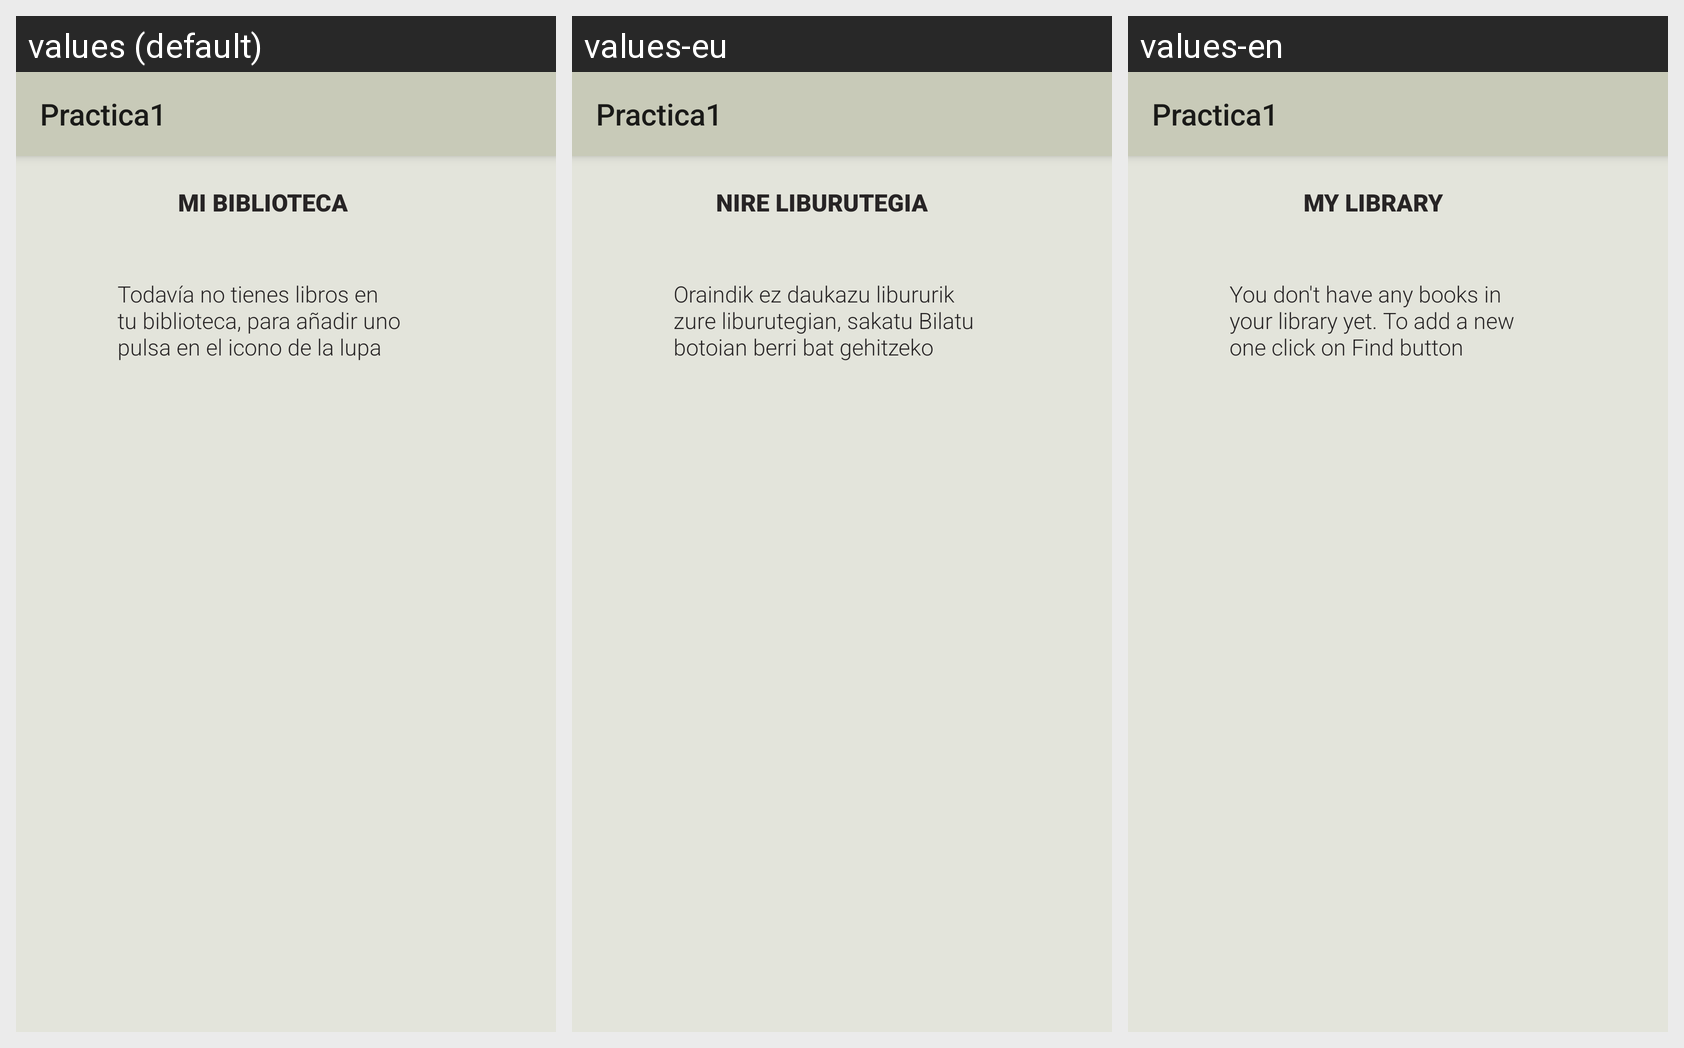

For this localized Android screen grid, give each drawn string resource with its value in every locale shown.
Android screen res/layout/fragment_biblioteca.xml rendered under 3 locales, left to right: values (default), values-eu, values-en. Device: Nexus 5 (rendered at 1080×1920; each locale shown at half size, 540×960, under a caption strip naming it); theme TemaDAS.
Strings drawn on this screen, with the default value and each locale's value (text and hints the layout hard-codes, and strings that could not be matched under every locale, appear in the picture but are not listed):

noLibros
  values: Todavía no tienes libros en tu biblioteca, para añadir uno pulsa en el icono de la lupa
  values-eu: Oraindik ez daukazu libururik zure liburutegian, sakatu Bilatu botoian berri bat gehitzeko
  values-en: You don't have any books in your library yet. To add a new one click on Find button

MiBiblioteca
  values: MI BIBLIOTECA
  values-eu: NIRE LIBURUTEGIA
  values-en: MY LIBRARY
